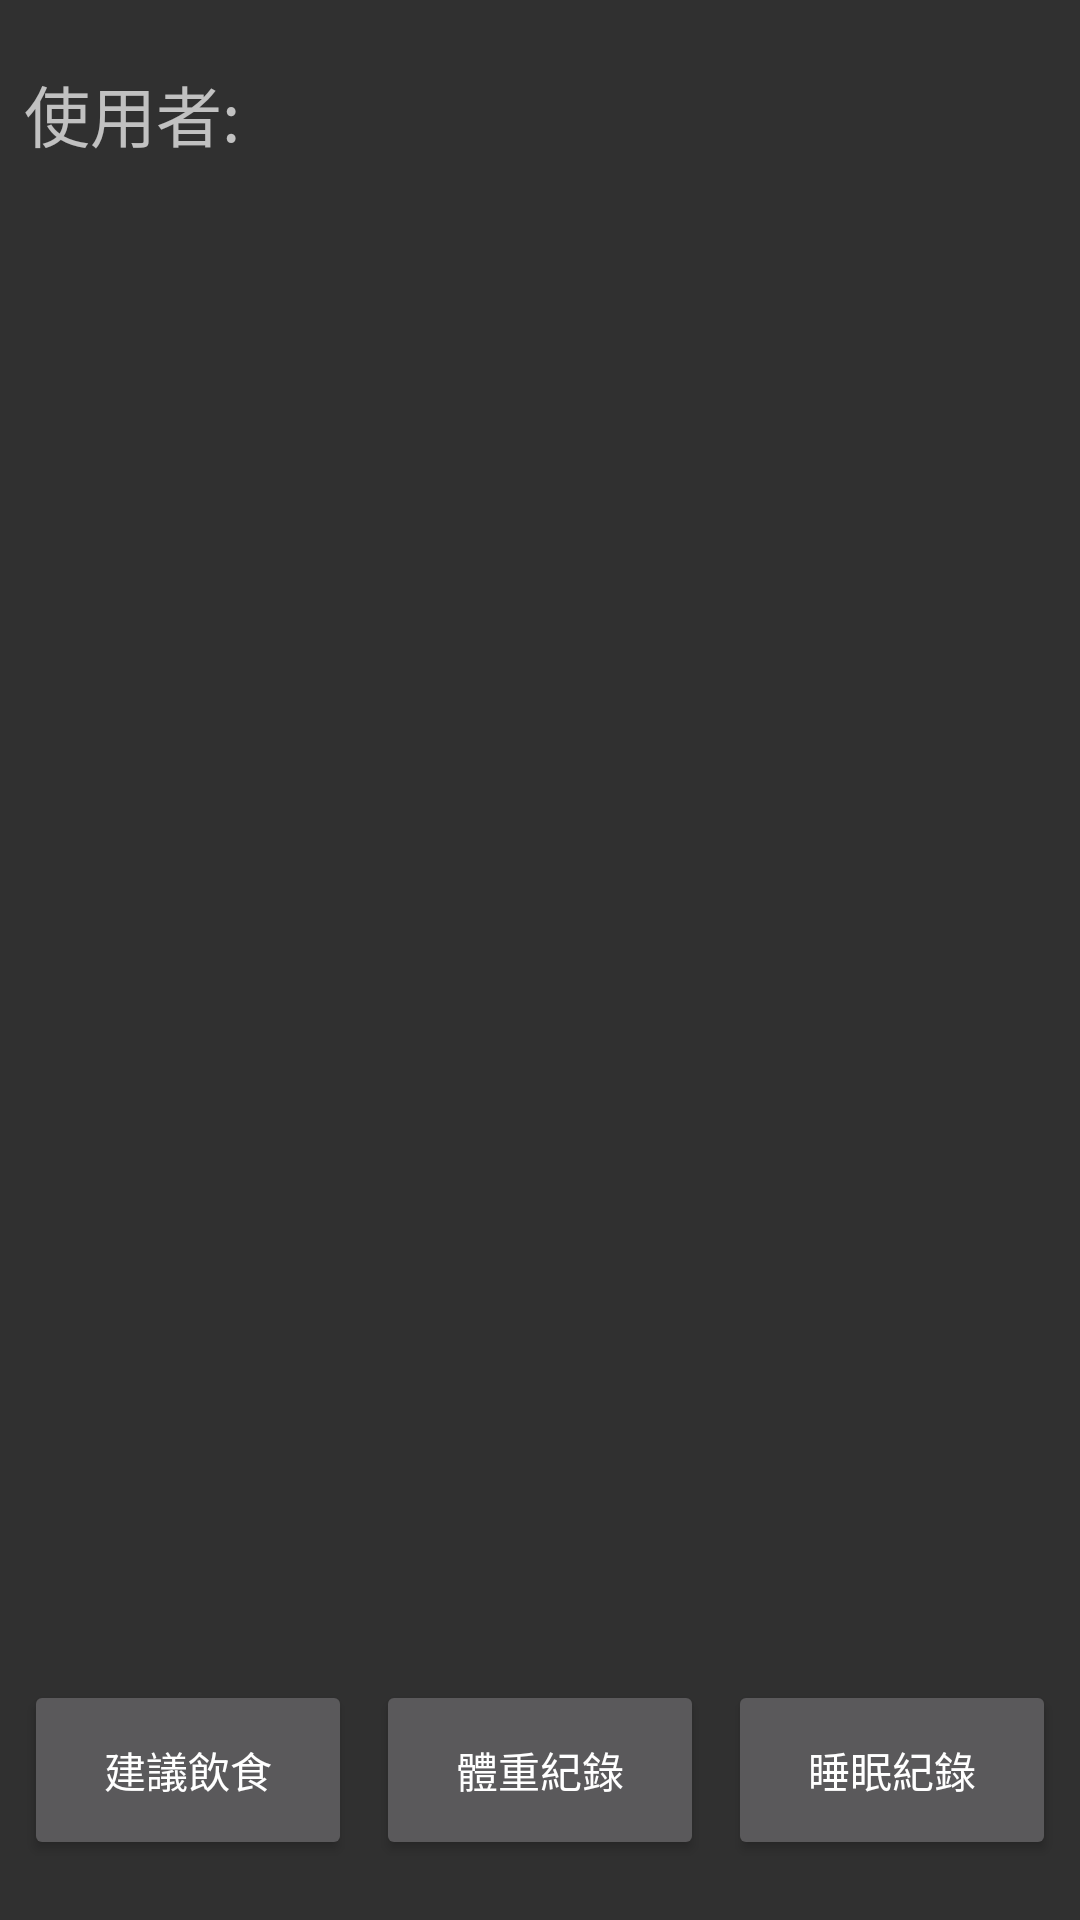

This screen was rendered from an Android layout file. Write that file and the resources it references.
<!-- AndroidManifest.xml: activity theme Theme.AppCompat.NoActionBar -->
<!-- res/layout/activity_home.xml -->
<?xml version="1.0" encoding="utf-8"?>
<RelativeLayout
    xmlns:android="http://schemas.android.com/apk/res/android"
    xmlns:app="http://schemas.android.com/apk/res-auto"
    xmlns:tools="http://schemas.android.com/tools"
    android:layout_width="match_parent"
    android:layout_height="match_parent"
    tools:context="com.student.student_healthy.HomeActivity">
    <LinearLayout
        android:layout_marginTop="8dp"
        android:layout_alignParentTop="true"
        android:orientation="horizontal"
        android:layout_width="match_parent"
        android:layout_height="60dp"
        >
        <TextView
            android:layout_marginLeft="8dp"
            android:layout_gravity="center"
            android:textSize="22dp"
            android:layout_width="wrap_content"
            android:layout_height="wrap_content"
            android:text="使用者:"
            ></TextView>

    </LinearLayout>






    <LinearLayout
        android:layout_marginLeft="8dp"
        android:layout_marginRight="8dp"
        android:layout_marginBottom="20dp"
        android:orientation="horizontal"
        android:layout_alignParentBottom="true"
        android:layout_width="match_parent"
        android:layout_height="60dp"
        >
        <Button
            android:id="@+id/button_1"
            android:text="建議飲食"
            android:layout_weight="1"
            android:layout_width="wrap_content"
            android:layout_height="match_parent"
            ></Button>
        <Button
            android:id="@+id/button_2"

            android:text="體重紀錄"
            android:layout_marginLeft="8dp"
            android:layout_weight="1"
            android:layout_width="wrap_content"
            android:layout_height="match_parent"
            ></Button>
        <Button
            android:id="@+id/button_3"

            android:text="睡眠紀錄"
            android:layout_marginLeft="8dp"
            android:layout_weight="1"
            android:layout_width="wrap_content"
            android:layout_height="match_parent"
            ></Button>
    </LinearLayout>



</RelativeLayout>
<!-- resources referenced by this layout -->
<resources>

</resources>
